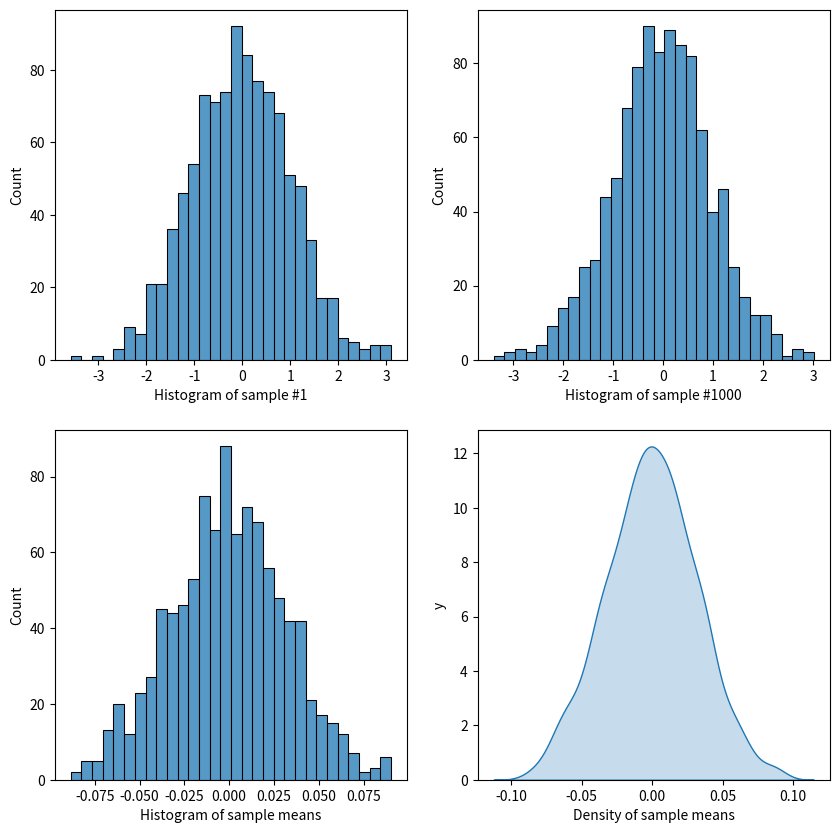
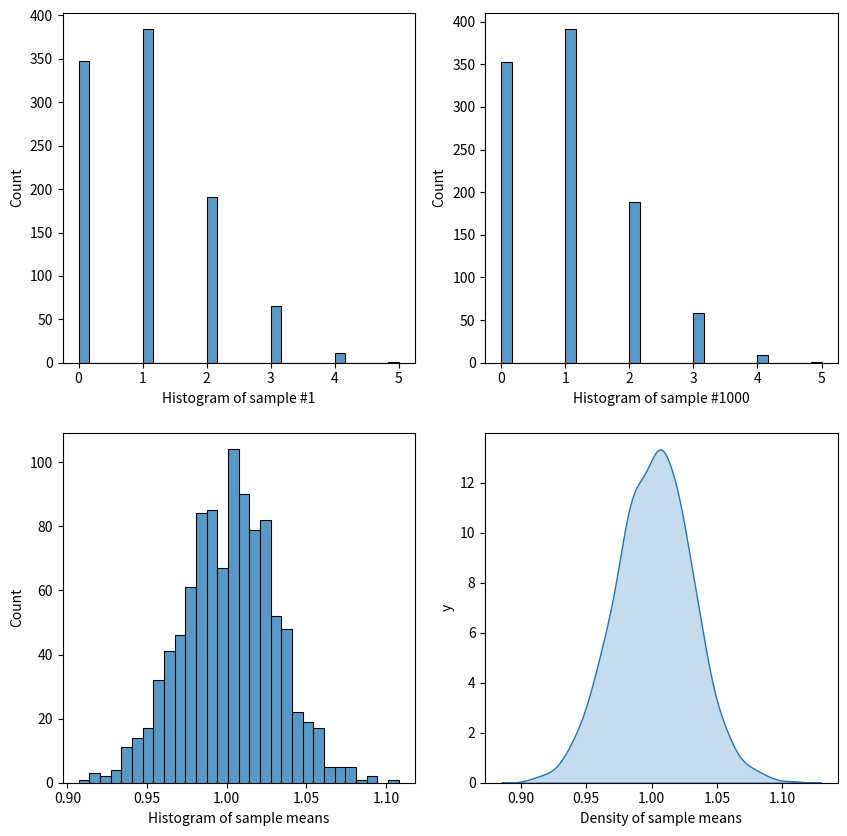

Write the Python code that produced these figures, in order.
import matplotlib
import matplotlib.pyplot as plt
import numpy as np
import pandas as pd
import seaborn as sns
from typing import Optional


class central_limit_theorem:
    def __init__(
        self,
        dist: str,
        sample_size: int,
        num_samples: int,
        num_bins: int,
        figsize: Optional[tuple[float, float]] = (10, 10),
        **params: float,
    ) -> None:
        self.dist = dist
        self.sample_size = sample_size
        self.num_samples = num_samples
        self.num_bins = max(1, min(num_bins, 50))
        self.figsize = figsize
        self.params = params

    def simulate(self) -> None:
        if self.dist == "normal":
            self.simulate_normal()
        elif self.dist == "binomial":
            self.simulate_binomial()
        elif self.dist == "uniform":
            self.simulate_uniform()
        elif self.dist == "exponential":
            self.simulate_exponential()
        else:
            print("Invalid distribution")

    def simulate_normal(self) -> None:
        mean = self.params["mean"]
        sd = self.params["sd"]
        samples = [
            np.random.normal(loc=mean, scale=sd, size=self.sample_size)
            for _ in range(self.num_samples)
        ]

        self.plot_distribution(samples)

    def simulate_binomial(self) -> None:
        size = self.params["size"]
        prob = self.params["prob"]

        samples = [
            np.random.binomial(n=size, p=prob, size=self.sample_size)
            for _ in range(self.num_samples)
        ]

        self.plot_distribution(samples)

    def simulate_uniform(self) -> None:
        minimum = self.params["min"]
        maximum = self.params["max"]

        samples = [
            np.random.uniform(low=minimum, high=maximum, size=self.sample_size)
            for _ in range(self.num_samples)
        ]

        self.plot_distribution(samples)

    def simulate_exponential(self) -> None:
        rate = self.params["rate"]

        samples = [
            np.random.exponential(scale=rate, size=self.sample_size)
            for _ in range(self.num_samples)
        ]

        self.plot_distribution(samples)

    def plot_distribution(self, samples: list[np.ndarray]) -> None:
        sample_means = [np.mean(sample) for sample in samples]

        _, axes = plt.subplots(2, 2, figsize=self.figsize)
        plt.subplots_adjust(wspace=0.2, hspace=0.2)

        plt.axes(axes[0][0])
        self._plot_distribution(x=samples[0], x_label="Histogram of sample #1").plot()

        plt.axes(axes[0][1])
        self._plot_distribution(
            x=samples[-1], x_label="Histogram of sample #" + str(self.num_samples)
        ).plot()

        plt.axes(axes[1][0])
        self._plot_distribution(
            x=sample_means, x_label="Histogram of sample means"
        ).plot()

        plt.axes(axes[1][1])
        axes[1][1].set_ylabel("y")
        self._plot_distribution(
            x=sample_means, x_label="Density of sample means", density_plot=True
        ).plot()

    def _plot_distribution(
        self, x: list[np.ndarray], x_label: str, density_plot: bool = False
    ) -> matplotlib.axes.Axes:
        stat = "count"
        data = {x_label: x}

        data = pd.DataFrame(data)
        if density_plot:
            return sns.kdeplot(data=data, x=x_label, fill=True)

        return sns.histplot(
            data=data,
            x=x_label,
            stat=stat,
            bins=self.num_bins,
        )


if __name__ == "__main__":
    clt = central_limit_theorem(
        dist="normal",
        sample_size=1000,
        num_samples=1000,
        num_bins=30,
        figsize=(10, 10),
        mean=0,
        sd=1,
    )
    clt.simulate()

    clt = central_limit_theorem(
        dist="binomial",
        sample_size=1000,
        num_samples=1000,
        num_bins=30,
        figsize=(10, 10),
        size=10,
        prob=0.1,
    )

    clt.simulate()
